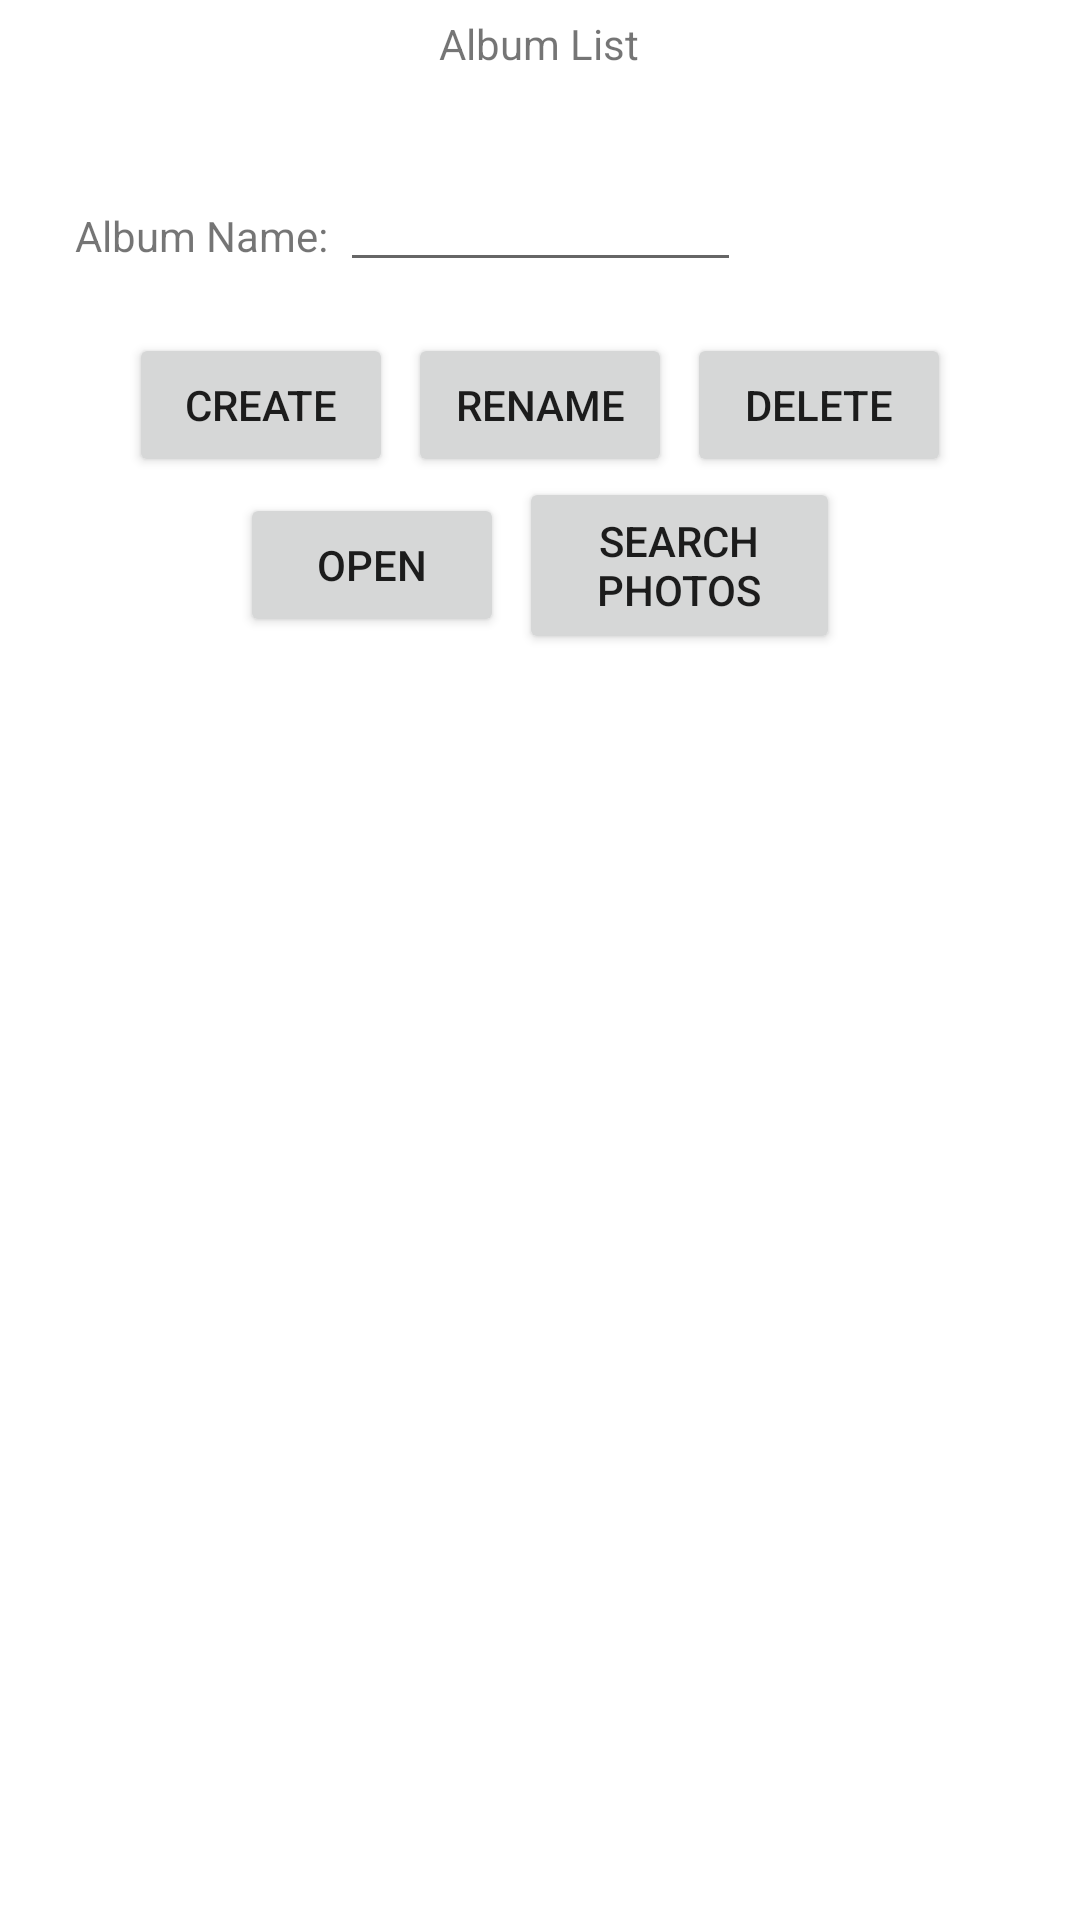

This screen was rendered from an Android layout file. Write that file and the resources it references.
<!-- AndroidManifest.xml: application theme Theme.PhotosAndroid -->
<!-- res/layout/activity_album_list_viewer.xml -->
<?xml version="1.0" encoding="utf-8"?>
<androidx.constraintlayout.widget.ConstraintLayout xmlns:android="http://schemas.android.com/apk/res/android"
    xmlns:app="http://schemas.android.com/apk/res-auto"
    xmlns:tools="http://schemas.android.com/tools"
    android:layout_width="match_parent"
    android:layout_height="match_parent"
    tools:context=".AlbumListViewer">

    <TextView
        android:id="@+id/albumListTitle"
        android:layout_width="wrap_content"
        android:layout_height="wrap_content"
        android:layout_marginStart="33dp"
        android:layout_marginTop="5dp"
        android:layout_marginBottom="45dp"
        android:text="@string/album_list"
        app:layout_constraintBottom_toTopOf="@+id/albumNameLabel"
        app:layout_constraintStart_toStartOf="@+id/albumNameInput"
        app:layout_constraintTop_toTopOf="parent" />

    <LinearLayout
        android:id="@+id/linearLayout"
        android:layout_width="0dp"
        android:layout_height="wrap_content"
        android:gravity="center"
        android:orientation="horizontal"
        app:layout_constraintBottom_toTopOf="@+id/linearLayout2"
        app:layout_constraintEnd_toEndOf="parent"
        app:layout_constraintStart_toStartOf="parent"
        app:layout_constraintTop_toBottomOf="@+id/albumNameLabel">

        <Button
            android:id="@+id/addAlbumButton"
            android:layout_width="wrap_content"
            android:layout_height="wrap_content"
            android:layout_marginEnd="5dp"
            android:text="@string/create" />

        <Button
            android:id="@+id/renameAlbumButton"
            android:layout_width="wrap_content"
            android:layout_height="wrap_content"
            android:layout_marginEnd="5dp"
            android:text="@string/rename" />

        <Button
            android:id="@+id/deleteAlbumButton"
            android:layout_width="wrap_content"
            android:layout_height="wrap_content"
            android:text="@string/delete" />
    </LinearLayout>

    <LinearLayout
        android:id="@+id/linearLayout2"
        android:layout_width="0dp"
        android:layout_height="wrap_content"
        android:layout_marginBottom="8dp"
        android:gravity="center"
        android:orientation="horizontal"
        app:layout_constraintBottom_toTopOf="@+id/albumListView"
        app:layout_constraintEnd_toEndOf="parent"
        app:layout_constraintStart_toStartOf="parent"
        app:layout_constraintTop_toBottomOf="@+id/linearLayout">

        <Button
            android:id="@+id/openAlbumButton"
            android:layout_width="wrap_content"
            android:layout_height="wrap_content"
            android:layout_marginEnd="5dp"
            android:text="@string/open" />

        <Button
            android:id="@+id/searchButton"
            android:layout_width="107dp"
            android:layout_height="59dp"
            android:text="@string/search_photos" />
    </LinearLayout>

    <EditText
        android:id="@+id/albumNameInput"
        android:layout_width="0dp"
        android:layout_height="0dp"
        android:layout_marginTop="19dp"
        android:layout_marginEnd="113dp"
        android:layout_marginBottom="17dp"
        android:visibility="visible"
        app:layout_constraintBottom_toTopOf="@+id/linearLayout"
        app:layout_constraintEnd_toEndOf="parent"
        app:layout_constraintStart_toEndOf="@+id/albumNameLabel"
        app:layout_constraintTop_toTopOf="@+id/albumListTitle" />

    <TextView
        android:id="@+id/albumNameLabel"
        android:layout_width="wrap_content"
        android:layout_height="wrap_content"
        android:layout_marginStart="25dp"
        android:layout_marginEnd="4dp"
        android:layout_marginBottom="23dp"
        android:text="@string/album_name"
        app:layout_constraintBottom_toTopOf="@+id/linearLayout"
        app:layout_constraintEnd_toStartOf="@+id/albumNameInput"
        app:layout_constraintStart_toStartOf="parent"
        app:layout_constraintTop_toBottomOf="@+id/albumListTitle" />

    <ListView
        android:id="@+id/albumListView"
        android:layout_width="0dp"
        android:layout_height="0dp"
        android:layout_marginStart="1dp"
        android:layout_marginEnd="1dp"
        app:layout_constraintBottom_toBottomOf="parent"
        app:layout_constraintEnd_toEndOf="parent"
        app:layout_constraintStart_toStartOf="parent"
        app:layout_constraintTop_toBottomOf="@+id/linearLayout2" />


</androidx.constraintlayout.widget.ConstraintLayout>
<!-- resources referenced by this layout -->
<resources>
  <string name="album_list">Album List</string>
  <string name="album_name">Album Name:</string>
  <string name="create">Create</string>
  <string name="delete">Delete</string>
  <string name="open">Open</string>
  <string name="rename">Rename</string>
  <string name="search_photos">Search Photos</string>
  <style name="Theme.PhotosAndroid" parent="Theme.MaterialComponents.DayNight.DarkActionBar">
          
          <item name="colorPrimary">@color/purple_500</item>
          <item name="colorPrimaryVariant">@color/purple_700</item>
          <item name="colorOnPrimary">@color/white</item>
          
          <item name="colorSecondary">@color/teal_200</item>
          <item name="colorSecondaryVariant">@color/teal_700</item>
          <item name="colorOnSecondary">@color/black</item>
          
          <item name="android:statusBarColor" tools:targetApi="l">?attr/colorPrimaryVariant</item>
          
      </style>
  <!-- not gathered from this repository: default colours our renderer supplied (Android Studio template values) -->
  <color name="purple_500">#FF6200EE</color>
  <color name="purple_700">#FF3700B3</color>
  <color name="teal_200">#FF03DAC5</color>
  <color name="teal_700">#FF018786</color>
  <color name="black">#FF000000</color>
  <color name="white">#FFFFFFFF</color>
</resources>
